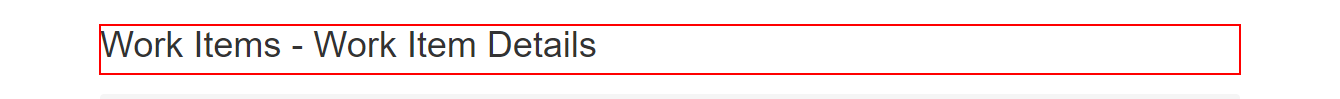
Task: Generate Yearly Report for Vendor in ACME
Workflow: RetrieveTaxID

Step 1: find the heading in window 'ACME System 1 - Work Items' (chrome.exe)

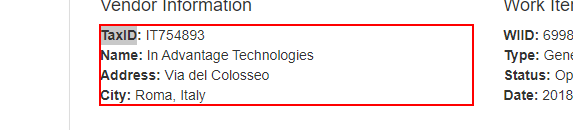
Step 2: get-text from the paragraph in window 'ACME System 1 - Work Items' (chrome.exe)